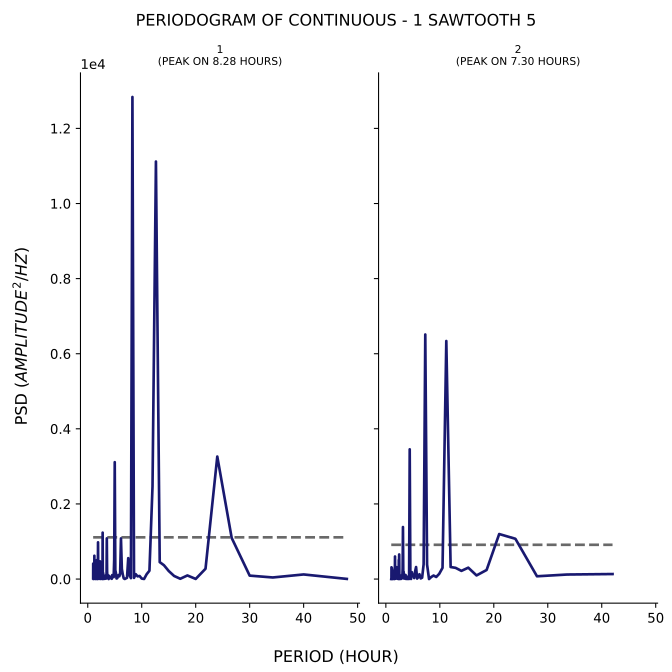

Values plotted in this chart, from the file beside it:
test, period, psd
1, 48.0, 3.723
1, 40.0, 122.3
1, 34.29, 42.2
1, 30.0, 91.23
1, 26.67, 1095
1, 24.0, 3262
1, 21.82, 274.3
1, 20.0, 3.112
1, 18.46, 95.72
1, 17.14, 7.353
1, 16.0, 81.99
1, 15.0, 214.4
1, 14.12, 367.8
1, 13.33, 450.8
1, 12.63, 11117
1, 12.0, 2470
1, 11.43, 221.7
1, 10.91, 128
1, 10.43, 1.941
1, 10.0, 12.46
1, 9.6, 81.62
1, 9.231, 71.82
1, 8.889, 129.5
1, 8.571, 30.84
1, 8.276, 12836
1, 8.0, 24.13
1, 7.742, 99.44
1, 7.5, 556
1, 7.273, 32.67
1, 7.059, 17.42
1, 6.857, 1.975
1, 6.667, 18.23
1, 6.486, 121.9
1, 6.316, 270
1, 6.154, 1082
1, 6.0, 148.2
1, 5.854, 72.93
1, 5.714, 107.6
1, 5.581, 58.89
1, 5.455, 21.31
1, 5.333, 15.18
1, 5.217, 161
1, 5.106, 237.3
1, 5.0, 3112
1, 4.898, 516.9
1, 4.8, 50.18
1, 4.706, 53.37
1, 4.615, 102.1
1, 4.528, 105.4
1, 4.444, 6.603
1, 4.364, 56.39
1, 4.286, 22.98
1, 4.211, 29.71
1, 4.138, 24.63
1, 4.068, 65.13
1, 4.0, 21.76
1, 3.934, 85.59
1, 3.871, 0.02034
1, 3.81, 12.06
1, 3.75, 96.21
... 341 more rows
